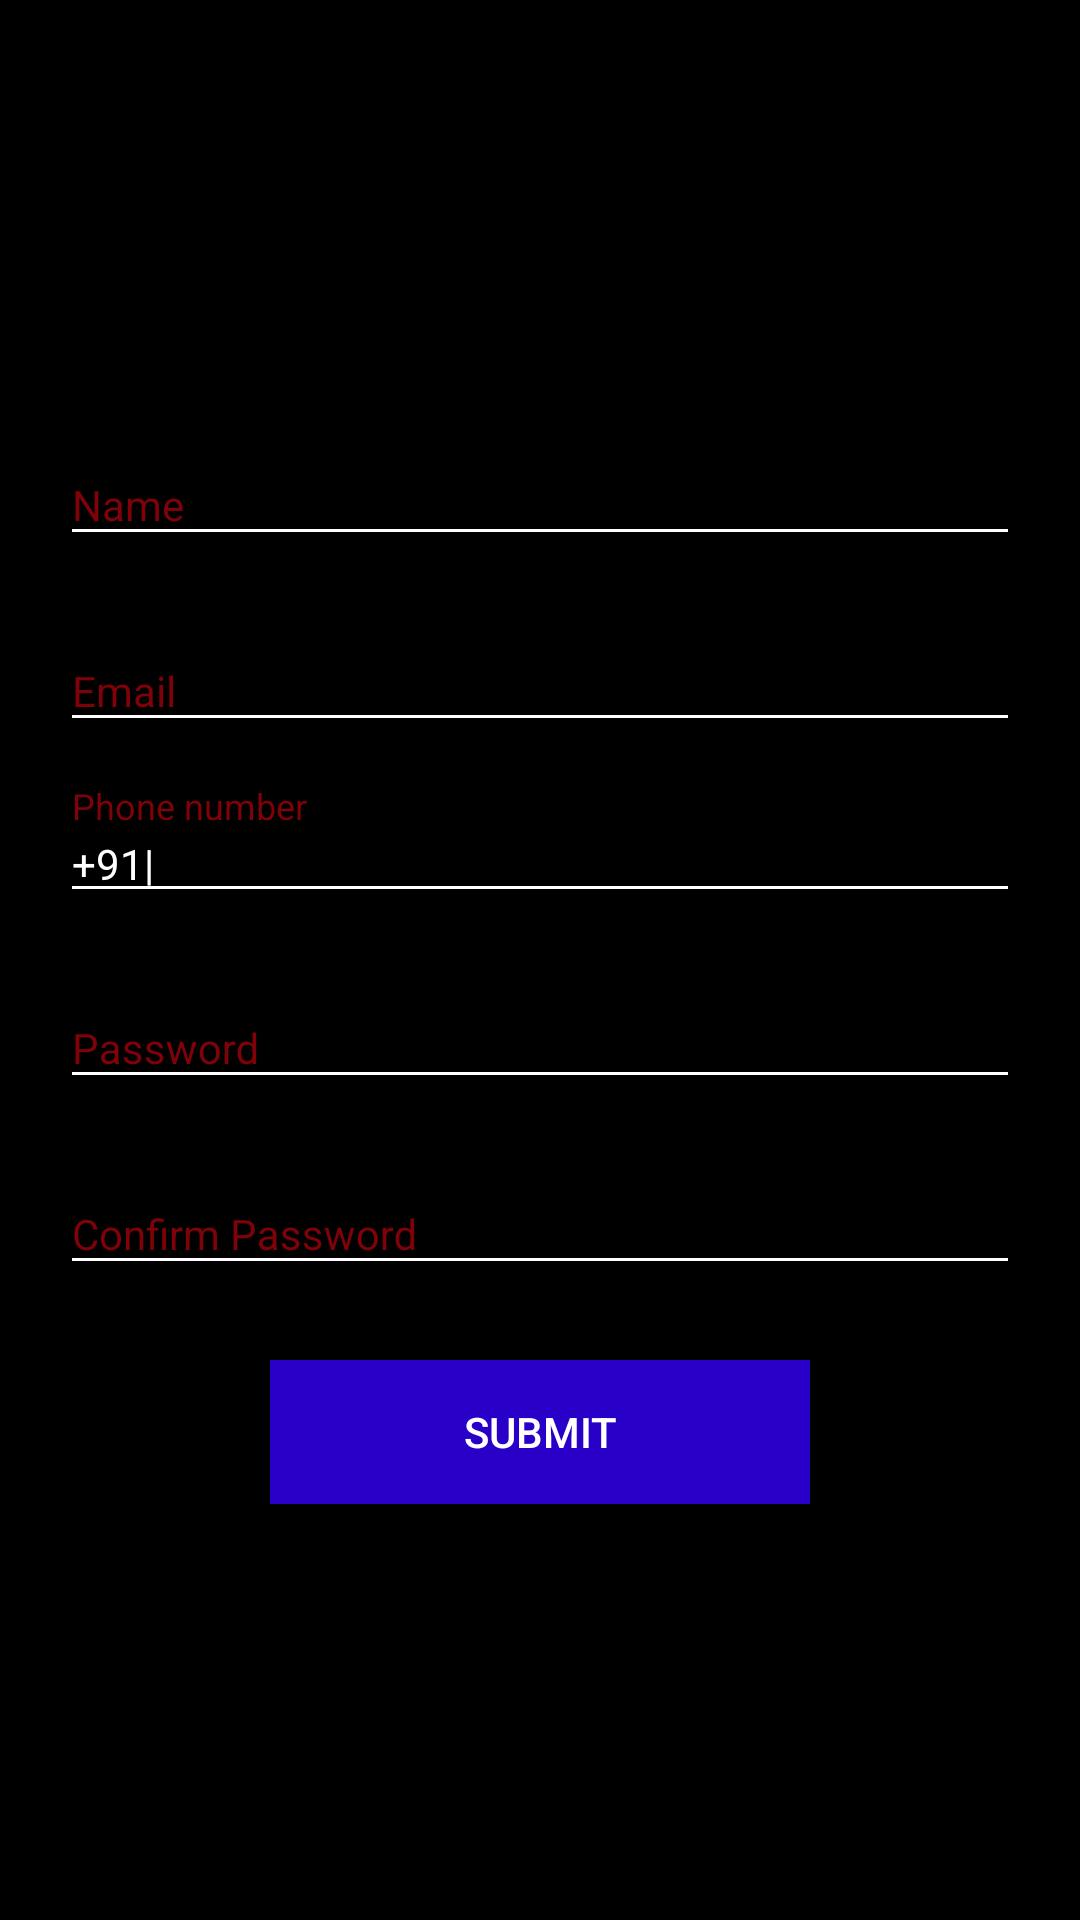

Layout XML and referenced resources for this Android screen:
<!-- AndroidManifest.xml: application theme Theme.AppCompat.Light.NoActionBar -->
<!-- res/layout/signup_tab.xml -->
<?xml version="1.0" encoding="utf-8"?>
<LinearLayout xmlns:android="http://schemas.android.com/apk/res/android"
    xmlns:tools="http://schemas.android.com/tools"
    android:layout_width="match_parent"
    xmlns:app="http://schemas.android.com/apk/res-auto"
    android:orientation="vertical"
    android:background="@color/colorAccent"
    android:layout_height="match_parent"
    android:gravity="center">

    <android.support.design.widget.TextInputLayout
        android:layout_width="match_parent"
        android:layout_height="wrap_content"
        android:theme="@style/EditTextHint">

        <android.support.design.widget.TextInputEditText
            android:id="@+id/nameEt"
            android:layout_width="match_parent"
            android:layout_height="wrap_content"
            android:layout_marginLeft="20dp"
            android:layout_marginRight="20dp"
            android:textColor="#fff"
            android:hint="Name" />
    </android.support.design.widget.TextInputLayout>

    <android.support.design.widget.TextInputLayout
        android:layout_width="match_parent"
        android:layout_height="wrap_content"
        android:layout_marginTop="15dp"
        android:theme="@style/EditTextHint">

        <android.support.design.widget.TextInputEditText
            android:id="@+id/emailEt"
            android:textColor="@color/white"
            android:layout_width="match_parent"
            android:layout_height="wrap_content"
            android:layout_marginLeft="20dp"
            android:layout_marginRight="20dp"
            android:hint="Email"
            android:inputType="textEmailAddress"/>
    </android.support.design.widget.TextInputLayout>

    <android.support.design.widget.TextInputLayout
        android:layout_width="match_parent"
        android:layout_marginTop="15dp"
        android:layout_height="wrap_content"
        android:theme="@style/EditTextHint">

        <android.support.design.widget.TextInputEditText
            android:id="@+id/phoneEt"
            android:textColor="@color/white"
            android:layout_width="match_parent"
            android:layout_height="wrap_content"
            android:hint="Phone number"
            android:text="+91|  "
            android:paddingTop="5dp"
            android:layout_marginLeft="20dp"
            android:layout_marginRight="20dp"
            android:inputType="number"/>
    </android.support.design.widget.TextInputLayout>

    <android.support.design.widget.TextInputLayout
        android:layout_width="match_parent"
        android:layout_height="wrap_content"
        android:layout_marginTop="15dp"
        android:theme="@style/EditTextHint">

        <android.support.design.widget.TextInputEditText
            android:id="@+id/password"
            android:textColor="@color/white"
            android:layout_width="match_parent"
            android:layout_height="wrap_content"
            android:hint="Password"
            android:layout_marginLeft="20dp"
            android:layout_marginRight="20dp"
            android:inputType="textPassword"/>
    </android.support.design.widget.TextInputLayout>
    <android.support.design.widget.TextInputLayout
        android:layout_width="match_parent"
        android:layout_marginTop="15dp"
        android:layout_height="wrap_content"
        android:theme="@style/EditTextHint">

        <android.support.design.widget.TextInputEditText
            android:id="@+id/cnfpassword"
            android:textColor="@color/white"
            android:layout_width="match_parent"
            android:layout_height="wrap_content"
            android:hint="Confirm Password"
            android:layout_marginLeft="20dp"
            android:layout_marginRight="20dp"
            android:inputType="textPassword"/>
    </android.support.design.widget.TextInputLayout>

    <Button
        android:layout_width="180dp"
        android:layout_height="wrap_content"
        android:text="SUBMIT"
        android:background="#2800c7"
        android:textColor="@color/white"
        android:layout_marginTop="25dp"
        android:layout_gravity="center_horizontal"
        android:id="@+id/submit"/>

</LinearLayout>
<!-- resources referenced by this layout -->
<resources>
  <color name="colorAccent">#000</color>
  <color name="white">#fff</color>
  <style name="EditTextHint" parent="TextAppearance.AppCompat">
          <item name="colorAccent">@android:color/holo_blue_dark</item>
          <item name="android:textColorHint">#800108</item>
          <item name="android:textColor">#fff</item>
          <item name="colorControlNormal">@color/white</item>
          <item name="colorControlActivated">#800108</item>
          <item name="colorControlHighlight">@color/white</item>
      </style>
</resources>
